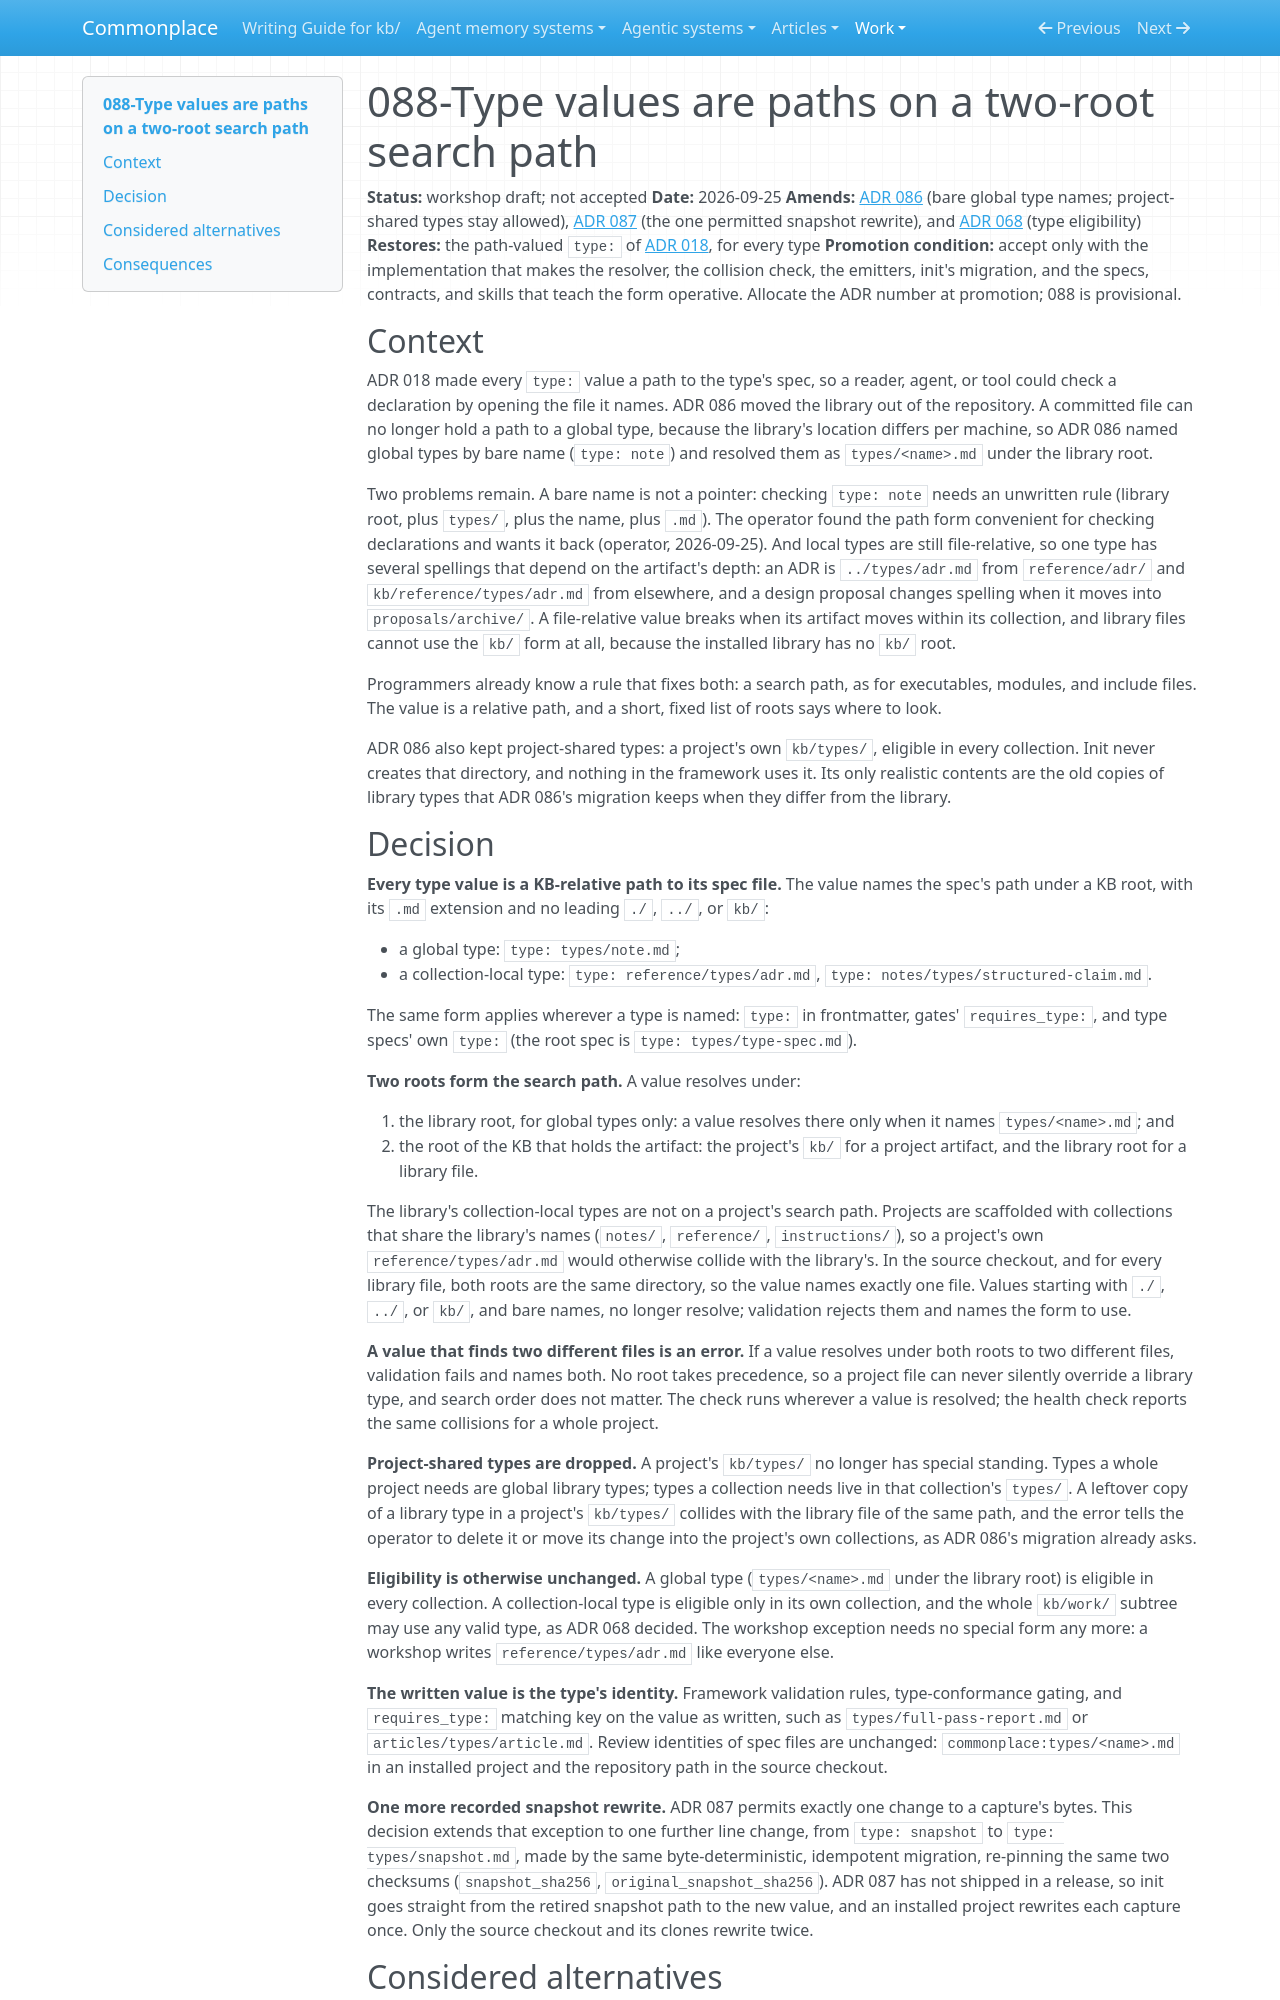

repository: zby/commonplace · page: work/system-contract-consistency/088-type-values-are-paths-on-a-two-root-search-path/index.html · generator: mkdocs

---
description: "Draft decision that every type value is a KB-relative path to its spec file, found on a search path of the library root and the artifact's KB root; restores path-valued types without relative paths and drops project-shared types"
type: reference/types/adr.md
tags: []
---

# 088-Type values are paths on a two-root search path

**Status:** workshop draft; not accepted
**Date:** 2026-09-25
**Amends:** [ADR 086](../../reference/adr/086-projects-read-the-library-from-the-installed-package.md) (bare global type names; project-shared types stay allowed), [ADR 087](../../reference/adr/087-source-and-report-types-are-global-library-types.md) (the one permitted snapshot rewrite), and [ADR 068](../../reference/adr/068-collection-contracts-stop-enumerating-available-types.md) (type eligibility)
**Restores:** the path-valued `type:` of [ADR 018](../../reference/adr/018-types-are-path-references-to-instruction-docs.md), for every type
**Promotion condition:** accept only with the implementation that makes the
resolver, the collision check, the emitters, init's migration, and the specs,
contracts, and skills that teach the form operative. Allocate the ADR number
at promotion; 088 is provisional.

## Context

ADR 018 made every `type:` value a path to the type's spec, so a reader, agent,
or tool could check a declaration by opening the file it names. ADR 086 moved
the library out of the repository. A committed file can no longer hold a path
to a global type, because the library's location differs per machine, so ADR
086 named global types by bare name (`type: note`) and resolved them as
`types/<name>.md` under the library root.

Two problems remain. A bare name is not a pointer: checking `type: note` needs
an unwritten rule (library root, plus `types/`, plus the name, plus `.md`). The
operator found the path form convenient for checking declarations and wants it
back (operator, 2026-09-25). And local types are still file-relative, so one
type has several spellings that depend on the artifact's depth: an ADR is
`../types/adr.md` from `reference/adr/` and `kb/reference/types/adr.md` from
elsewhere, and a design proposal changes spelling when it moves into
`proposals/archive/`. A file-relative value breaks when its artifact moves
within its collection, and library files cannot use the `kb/` form at all,
because the installed library has no `kb/` root.

Programmers already know a rule that fixes both: a search path, as for
executables, modules, and include files. The value is a relative path, and a
short, fixed list of roots says where to look.

ADR 086 also kept project-shared types: a project's own `kb/types/`, eligible
in every collection. Init never creates that directory, and nothing in the
framework uses it. Its only realistic contents are the old copies of library
types that ADR 086's migration keeps when they differ from the library.
